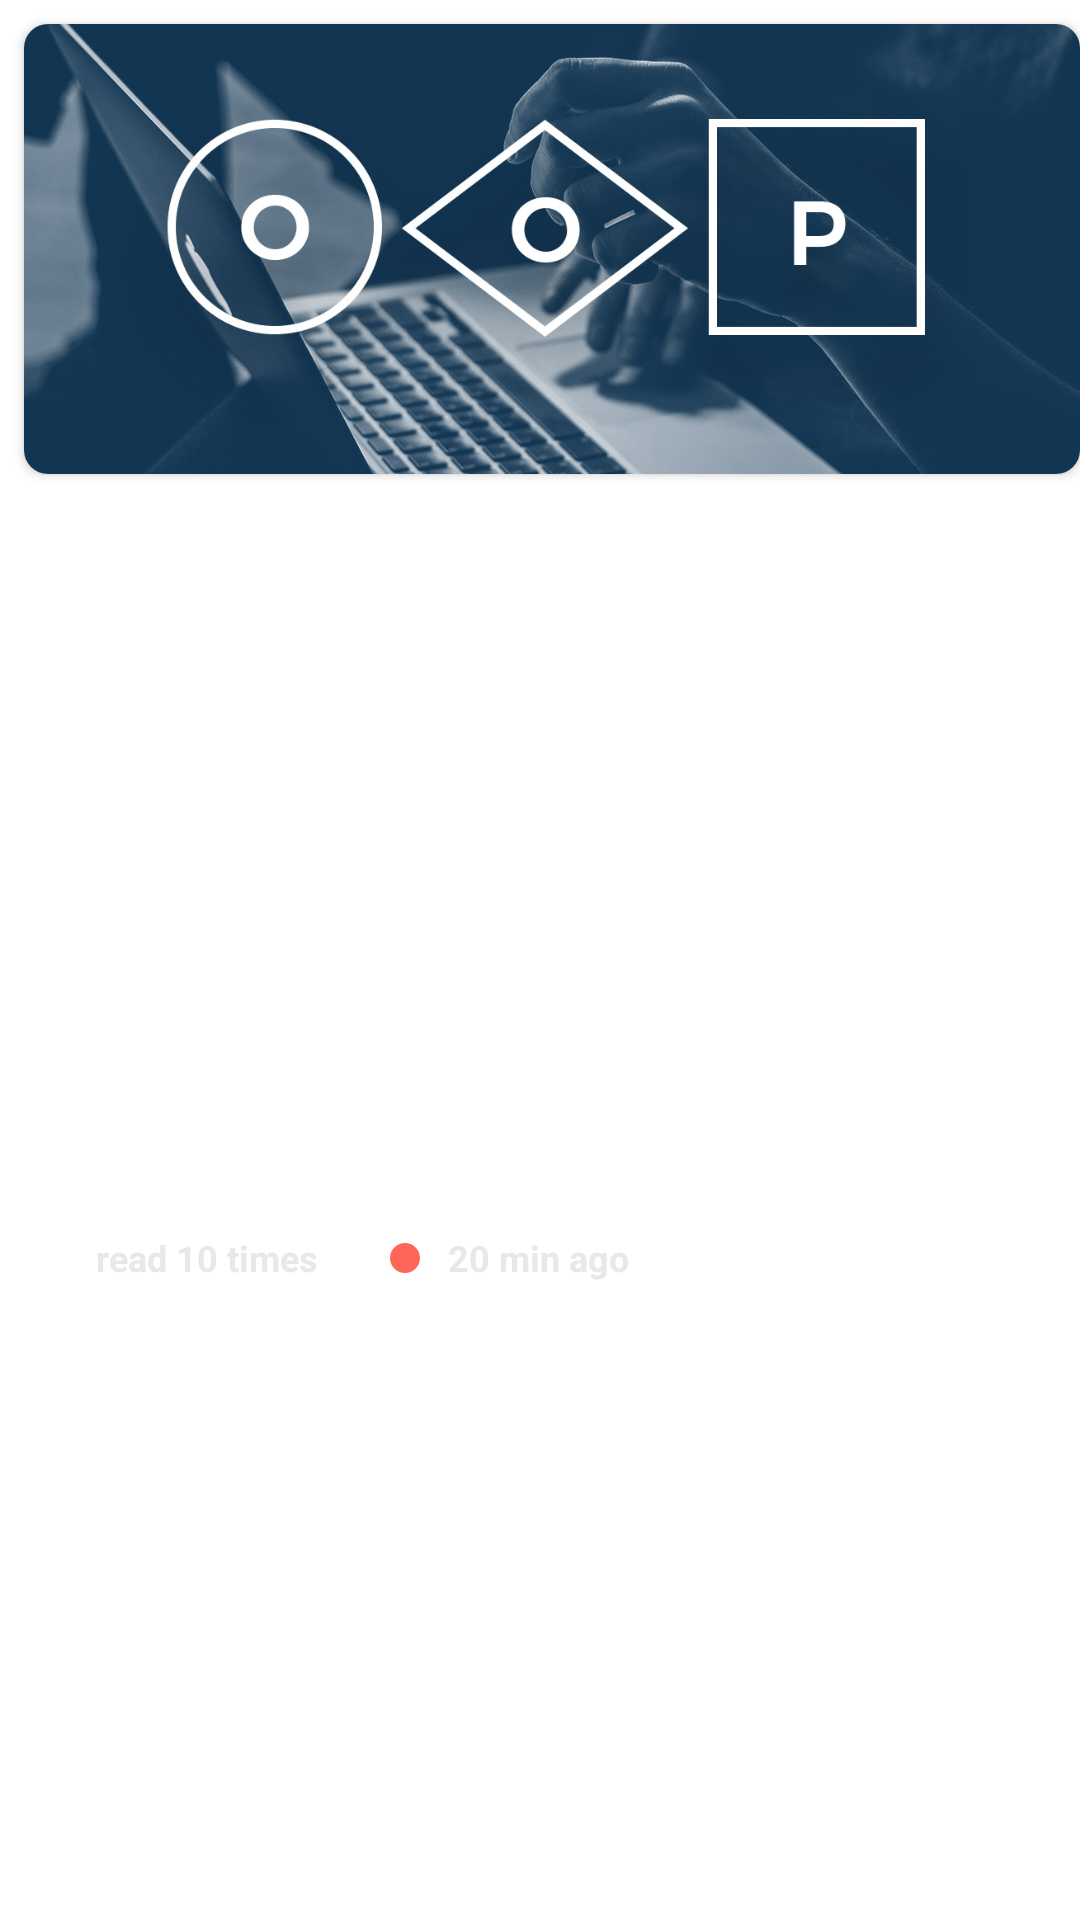

Write the Android layout XML for this screen, with the resource values it uses.
<!-- AndroidManifest.xml: application theme Theme.PortfolioApplication -->
<!-- res/layout/popular_blog_row.xml -->
<?xml version="1.0" encoding="utf-8"?>
<androidx.constraintlayout.widget.ConstraintLayout
    xmlns:android="http://schemas.android.com/apk/res/android"
    xmlns:app="http://schemas.android.com/apk/res-auto"
    xmlns:tools="http://schemas.android.com/tools"
    android:layout_width="match_parent"
    android:layout_height="wrap_content"
    android:layout_marginRight="10dp">

    <androidx.cardview.widget.CardView
        android:id="@+id/cardView4"
        android:layout_width="match_parent"
        android:layout_height="150dp"
        android:layout_marginStart="8dp"
        android:layout_marginTop="8dp"
        android:elevation="8dp"
        app:cardCornerRadius="8dp"
        app:layout_constraintEnd_toEndOf="parent"
        app:layout_constraintStart_toStartOf="parent"
        app:layout_constraintTop_toTopOf="parent">

        <ImageView
            android:id="@+id/popular_main_image"
            android:layout_width="wrap_content"
            android:layout_height="wrap_content"
            android:scaleType="centerCrop"
            app:srcCompat="@drawable/blogimage" />
    </androidx.cardview.widget.CardView>

    <TextView
        android:id="@+id/popular_main_title"
        android:layout_width="wrap_content"
        android:layout_height="wrap_content"
        android:layout_marginStart="32dp"
        android:layout_marginTop="16dp"
        android:text="@string/blog_title"
        android:textColor="@color/white"
        android:textSize="18sp"
        android:textStyle="bold"
        app:layout_constraintStart_toStartOf="parent"
        app:layout_constraintTop_toBottomOf="@+id/cardView4" />

    <TextView
        android:id="@+id/popular_main_read_count"
        android:layout_width="wrap_content"
        android:layout_height="wrap_content"
        android:layout_marginStart="32dp"
        android:layout_marginTop="8dp"
        android:layout_marginBottom="8dp"
        android:text="@string/blog_read"
        android:textColor="@color/off_white"
        android:textSize="12sp"
        android:textStyle="bold"
        app:layout_constraintBottom_toBottomOf="parent"
        app:layout_constraintStart_toStartOf="parent"
        app:layout_constraintTop_toBottomOf="@+id/popular_main_title" />

    <TextView
        android:id="@+id/popular_main_time"
        android:layout_width="wrap_content"
        android:layout_height="wrap_content"
        android:layout_marginStart="8dp"
        android:text="@string/blog_time"
        android:textColor="@color/off_white"
        android:textSize="12sp"
        android:textStyle="bold"
        app:layout_constraintBottom_toBottomOf="@+id/popular_main_read_count"
        app:layout_constraintEnd_toEndOf="parent"
        app:layout_constraintHorizontal_bias="0.009"
        app:layout_constraintStart_toEndOf="@+id/imageView2"
        app:layout_constraintTop_toTopOf="@+id/popular_main_read_count" />

    <ImageView
        android:id="@+id/imageView2"
        android:layout_width="wrap_content"
        android:layout_height="wrap_content"
        android:layout_marginStart="24dp"
        app:layout_constraintBottom_toBottomOf="@+id/popular_main_read_count"
        app:layout_constraintStart_toEndOf="@+id/popular_main_read_count"
        app:layout_constraintTop_toTopOf="@+id/popular_main_read_count"
        app:srcCompat="@drawable/red_dot" />
</androidx.constraintlayout.widget.ConstraintLayout>
<!-- resources referenced by this layout -->
<resources>
  <color name="off_white">#e7e8e9</color>
  <color name="white">#FFFFFFFF</color>
  <!-- drawable blogimage: jpg bitmap (drawable, 118552 bytes) -->
  <!-- drawable red_dot (drawable) -->
  <?xml version="1.0" encoding="utf-8"?>
  <shape
      xmlns:android="http://schemas.android.com/apk/res/android"
      android:shape="oval">
      <solid
          android:color="@color/profileIntro"/>
      <size
          android:width="10dp"
          android:height="10dp"/>
  </shape>
  <string name="blog_read">read 10 times</string>
  <string name="blog_time">20 min ago</string>
  <string name="blog_title">Learn OOP and Database!</string>
  <style name="Theme.PortfolioApplication" parent="Theme.MaterialComponents.DayNight.NoActionBar">
          
          <item name="colorPrimary">@color/purple_500</item>
          <item name="colorPrimaryVariant">@color/purple_700</item>
          <item name="colorOnPrimary">@color/white</item>
          
          <item name="colorSecondary">@color/teal_200</item>
          <item name="colorSecondaryVariant">@color/teal_700</item>
          <item name="colorOnSecondary">@color/black</item>
          
          <item name="android:statusBarColor" tools:targetApi="l">?attr/colorPrimaryVariant</item>
          <item name="windowNoTitle">true</item>
          <item name="windowActionBar">false</item>
          <item name="android:windowNoTitle">true</item>
          <item name="android:windowFullscreen">true</item>
          
      </style>
  <color name="profileIntro">#ff665a</color>
  <color name="purple_500">#FF6200EE</color>
  <color name="purple_700">#FF3700B3</color>
  <color name="teal_200">#FF03DAC5</color>
  <color name="teal_700">#FF018786</color>
  <color name="black">#FF000000</color>
</resources>
